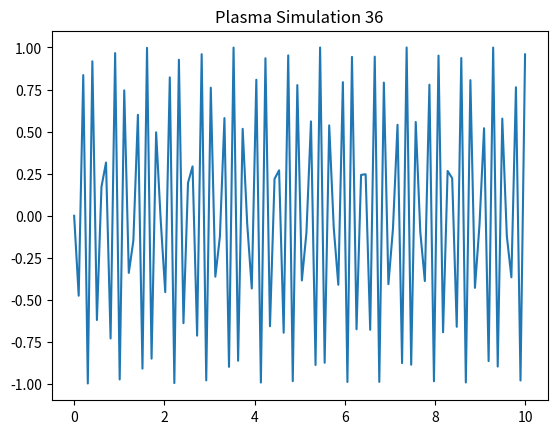

Write Python code to recreate this figure.
%matplotlib inline
import numpy as np
import matplotlib.pyplot as plt
x = np.linspace(0, 10, 100)
y = np.sin(x * 36)
plt.plot(x, y)
plt.title('Plasma Simulation 36')
